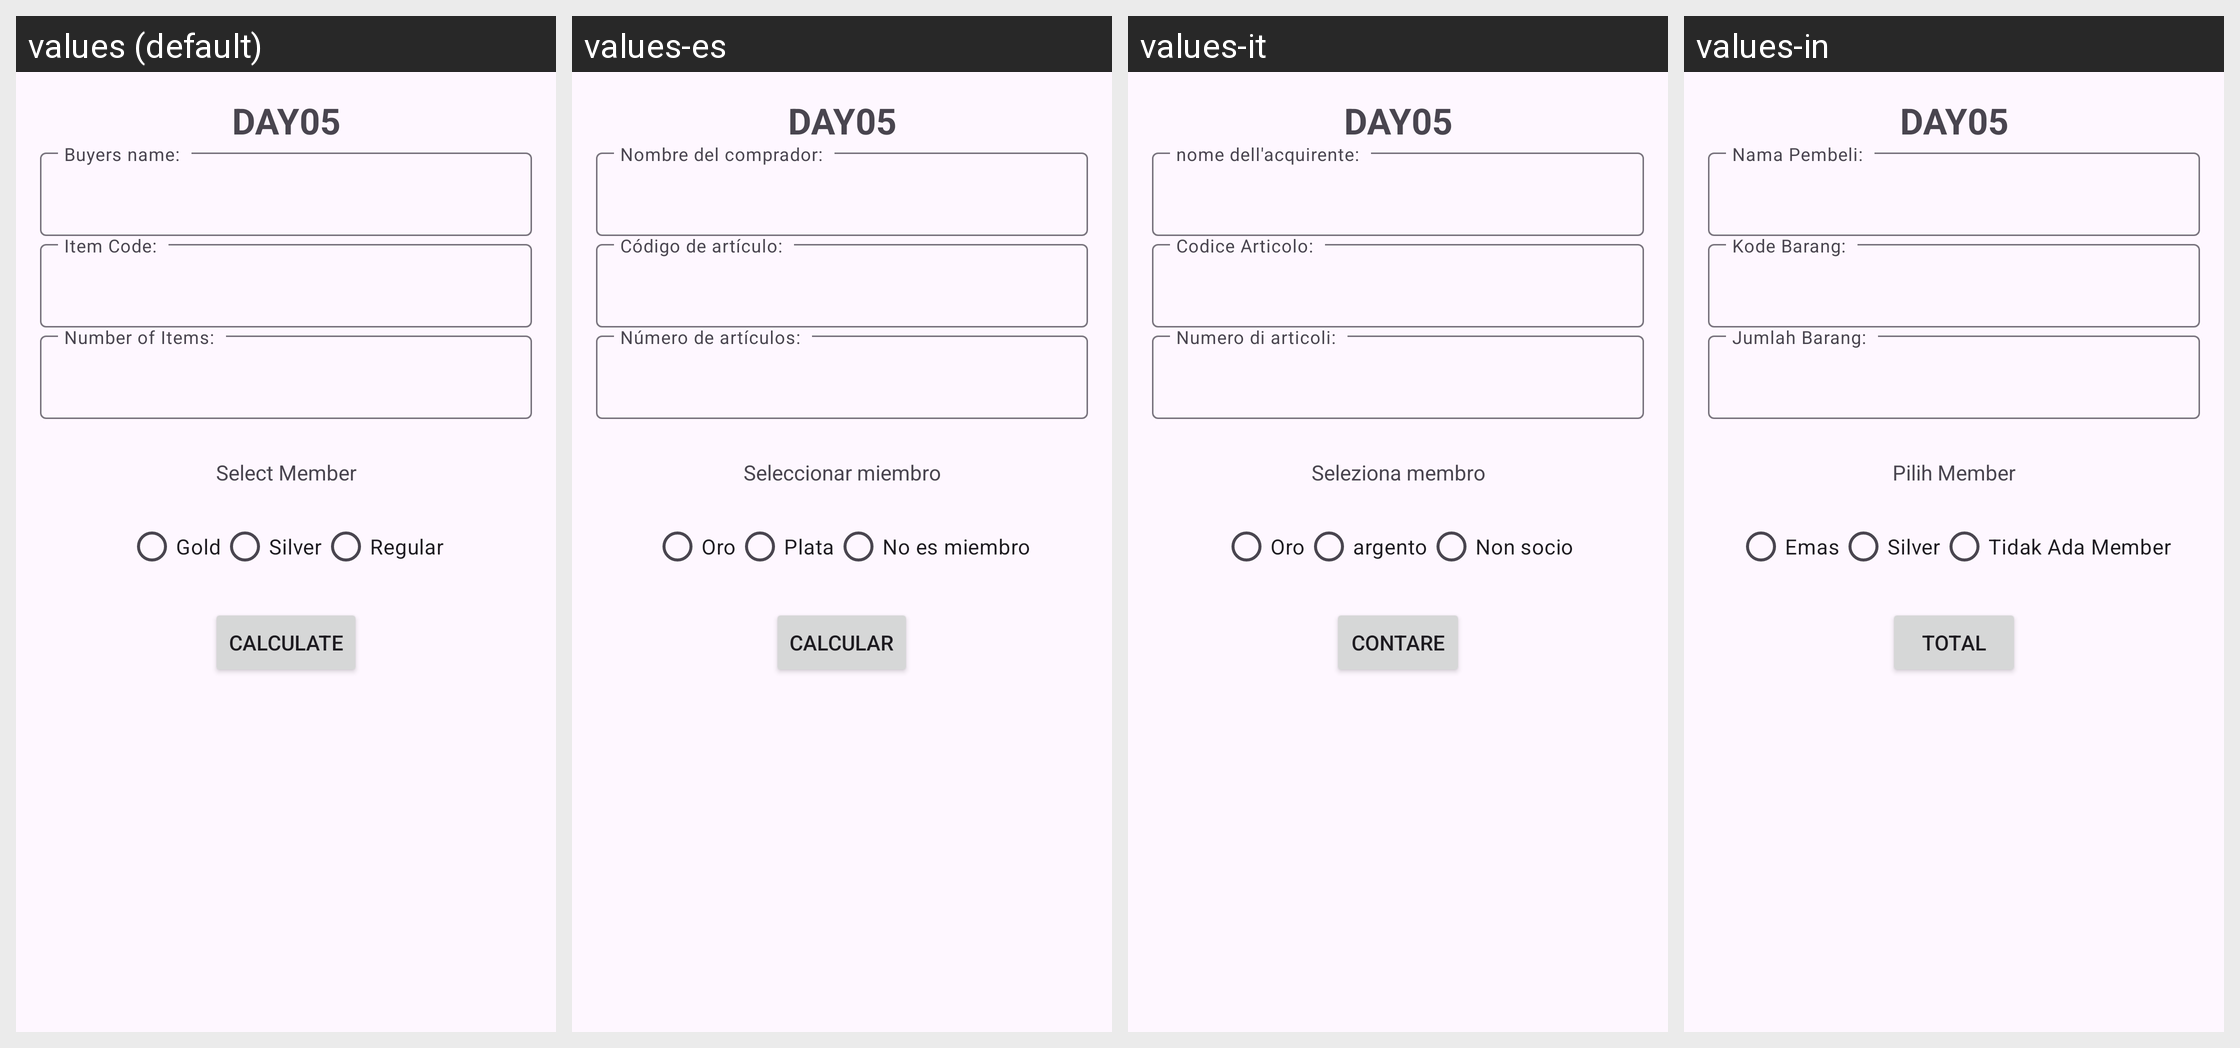

For this localized Android screen grid, give each drawn string resource with its value in every locale shown.
Android screen res/layout/activity_main.xml rendered under 4 locales, left to right: values (default), values-es, values-it, values-in. Device: Nexus 5 (rendered at 1080×1920; each locale shown at half size, 540×960, under a caption strip naming it); theme Theme.TugasDay05.
Strings drawn on this screen, with the default value and each locale's value (text and hints the layout hard-codes appear in the picture but are not listed):

nama_pembeli
  values: Buyers name: 
  values-es: Nombre del comprador: 
  values-it: nome dell'acquirente: 
  values-in: Nama Pembeli: 

kode_barang
  values: Item Code: 
  values-es: Código de artículo: 
  values-it: Codice Articolo: 
  values-in: Kode Barang: 

jumlah_barang
  values: Number of Items: 
  values-es: Número de artículos: 
  values-it: Numero di articoli: 
  values-in: Jumlah Barang: 

member
  values: Select Member
  values-es: Seleccionar miembro
  values-it: Seleziona membro
  values-in: Pilih Member

gold
  values: Gold
  values-es: Oro
  values-it: Oro
  values-in: Emas

silver
  values: Silver
  values-es: Plata
  values-it: argento
  values-in: Silver

biasa
  values: Regular
  values-es: No es miembro
  values-it: Non socio
  values-in: Tidak Ada Member

hitung_total
  values: Calculate
  values-es: CALCULAR
  values-it: CONTARE
  values-in: TOTAL
